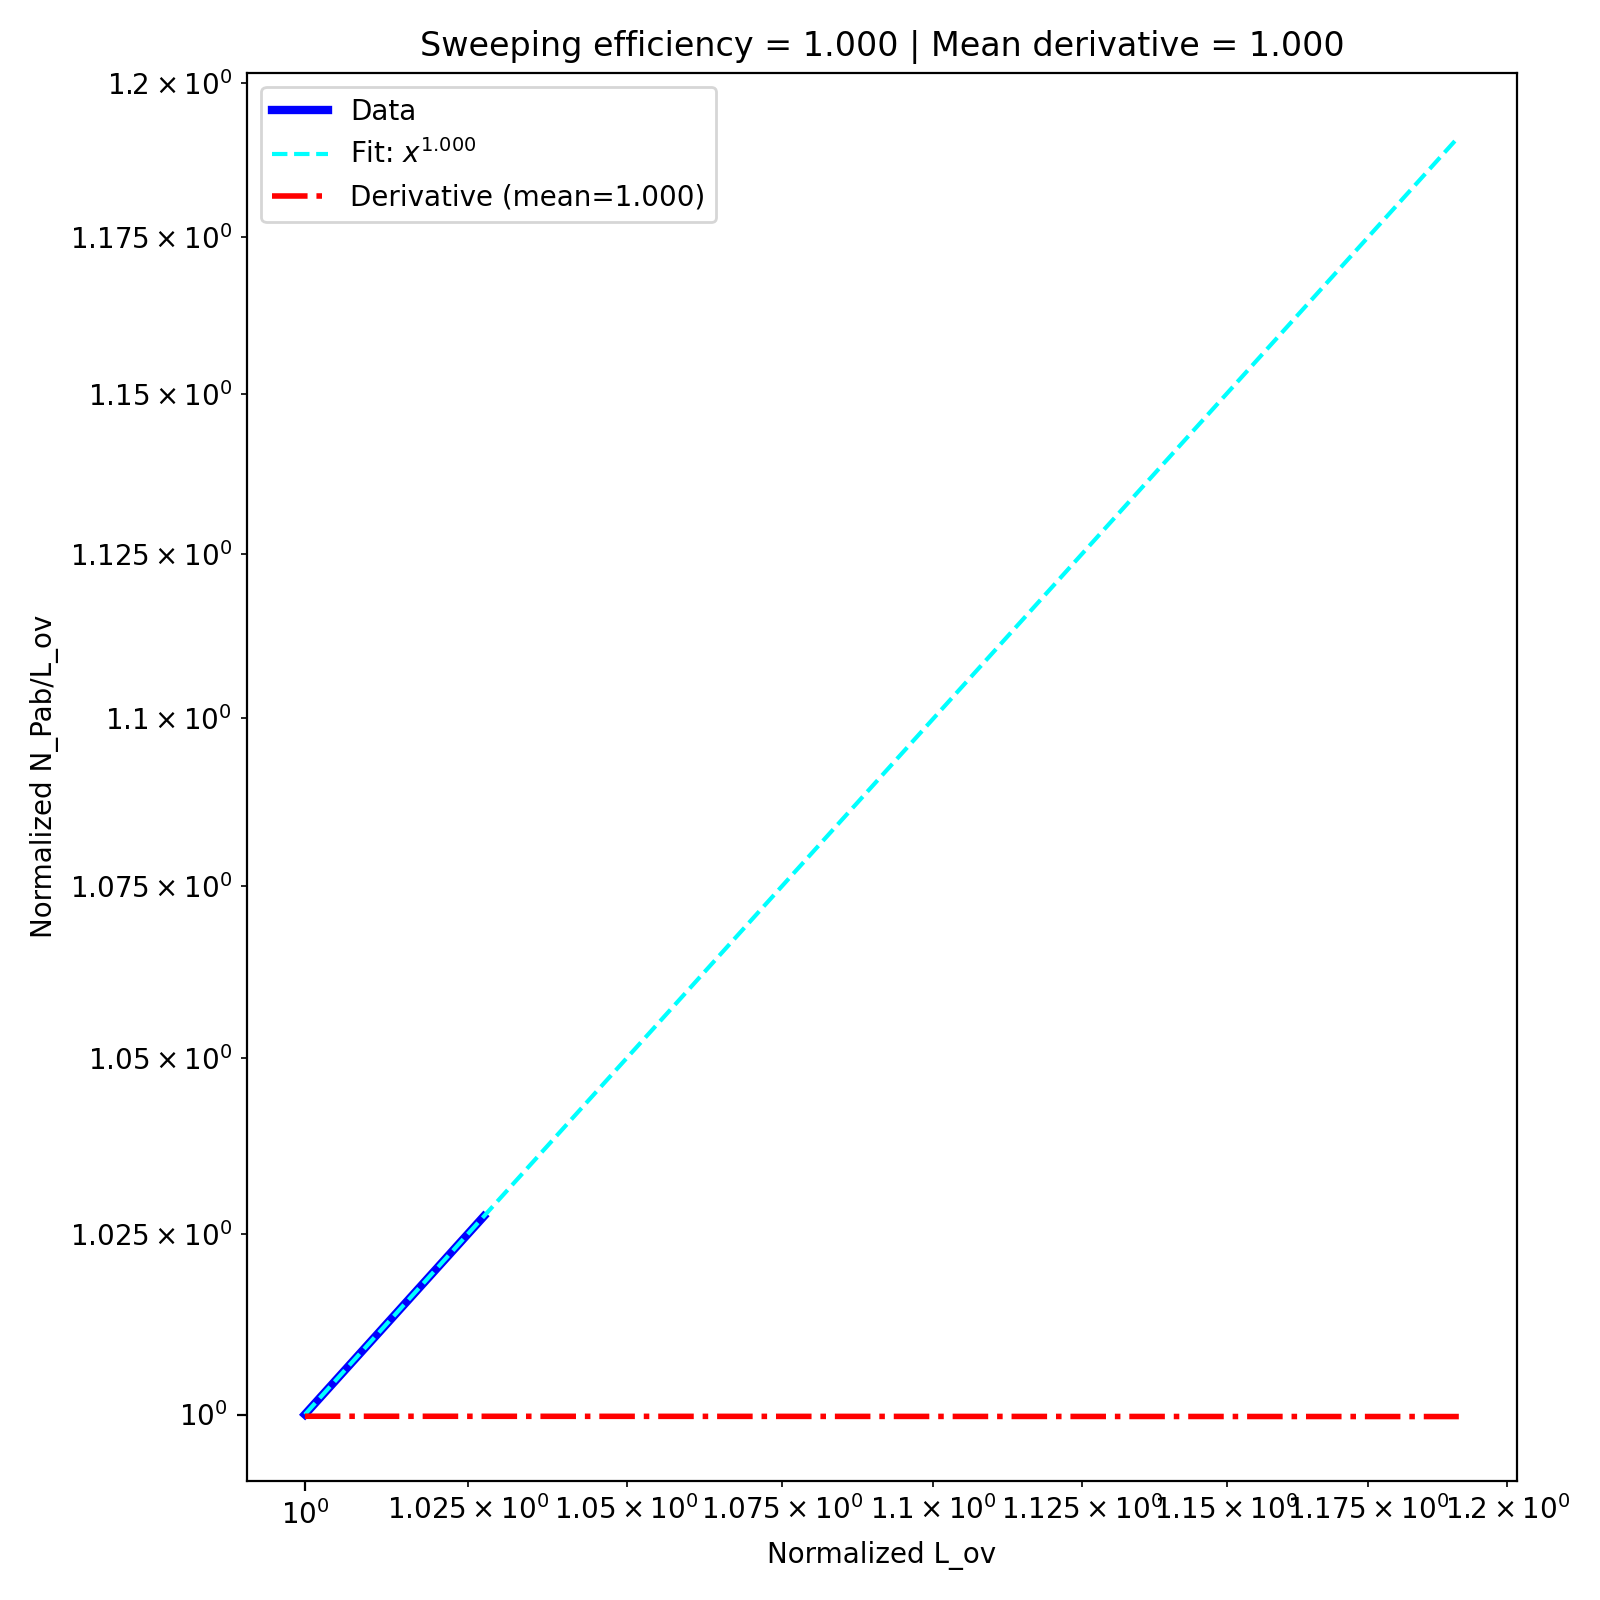

Data behind this chart, as committed beside it:
, diffusion, k_off, sweeping efficiency, derivative_fit
0, 1.0, 0.005, 0.9998, 0.9997
